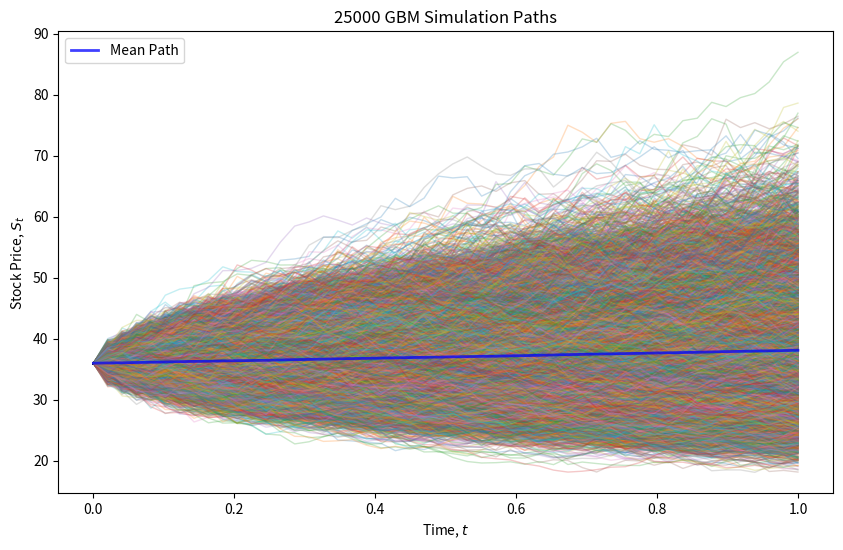

Recreate this plot in Python.
import numpy as np
import matplotlib.pyplot as plt

class MonteCarloOptionPricing:
    def __init__(self, r, S0: float, K: float, T: float, σ: float,
                 dim: int, n: int, seed: int):
        """ WRITE TEXT EXPLAINING CLASS...
        
        Parameters: 
        S0 (float): Initial asset value
        K (float): strike price
        T (float): time to maturity, in years, a float number
        r (float): risk-free interest rate
        σ (float): volatility coefficient for diffusion
        dim (int): number of paths to simulate
        n (int): between time 0 and time T, the number of time steps 
        """
        
        assert σ >= 0, 'volatility cannot be less than zero'
        assert S0 >= 0, 'initial stock price cannot be less than zero'
        assert T >= 0, 'time to maturity cannot be less than zero'
        assert n >= 0, 'no. of slices per year cannot be less than zero'
        assert dim >= 0, 'no. of simulation paths cannot be less than zero'
        
        # Set the random seed for reproducibility
        np.random.seed(seed)
        
        self.r = r
        self.S0 = S0
        self.K = K
        self.T = T
        self.σ = σ
        self.n = n
        self.dim = dim
        self.Δ = self.T / self.n
        self.df = np.exp(-self.r*self.Δ)
        self.r_LSM = np.full((self.dim, self.n), self.r*self.Δ)
        self.df_table = np.exp(np.cumsum(-self.r_LSM, axis=1))
        self.Z = np.random.normal(0, 1, (self.dim, self.n-1)) # white noise (drawn all at once)
        self.S = np.full((self.dim, self.n), np.nan)  # Allocate space for stock price process, with an extra step for initial value

    def GeometricBrownianMotion(self):
        """ Generate GBM paths according to Algorithm 3.
        
        Returns:
        np.ndarray: Simulated paths of the asset price.
        """
        
        # unpack parameters
        Δ = self.Δ
        Z = self.Z
        S = self.S
        S0 = self.S0
        r = self.r
        σ = self.σ
        n = self.n
        
        S[:,0] = np.log(S0)  # Set initial values
        for j in range(1,n):
            S[:,j] = S[:,j-1] + (r-0.5*σ**2)*Δ + σ*np.sqrt(Δ)*Z[:,j-1]
            
        self.S = np.exp(S)  # Exponentiate to get the GBM paths
        return self.S
    
    ##########################
    ### Vectorized Version ###
    ##########################
    def GeometricBrownianMotion_vec(self):
        """ Generate GBM paths according to Algorithm 3.

        Returns:
        np.ndarray: Simulated paths of the asset price.
        """

        # unpack parameters
        Δ = self.Δ
        Z = self.Z
        S = self.S
        S0 = self.S0
        r = self.r
        σ = self.σ
        n = self.n

        # Generate all increments at once
        BM = (r - 0.5*σ**2)*Δ + σ*np.sqrt(Δ)*Z
        
        # Use cumsum to calculate the cumulative sum of increments and then exponentiate
        S[:,:] = np.log(S0)
        S[:,1:] += np.cumsum(BM, axis=1)

        # Multiply every path by the initial stock price
        self.S = np.exp(S)
        return self.S
    
    def MertonJumpDiffusion(self,α: float, β: float, λ: float):
        """
        Generate Merton Jump Diffusion paths according to Algorithm 4 assuming log-normal distribution of shocks.
        Parameters:
        α (float): Mean of log-normal jump size
        β (float): Volatility of log-normal jump size
        λ (float): Intensity rate of the Poisson process
        
        Returns:
        np.ndarray: Simulated paths of the asset price
        """
        self.α = α
        self.β = β
        self.λ = λ
        
        # unpack parameters
        Δ = self.Δ
        Z = self.Z
        S = self.S
        S0 = self.S0
        r = self.r
        σ = self.σ
        n = self.n
        α = self.α
        β = self.β
        λ = self.λ
        dim = self.dim

        S[:,0] = np.log(S0) 
        c = r - 0.5*σ**2 - λ*(np.exp(α + 0.5*β**2) - 1)
        for j in range(1,n):
            N = np.random.poisson(λ*Δ, dim)  # Poisson process for the number of jumps
            # Jump sizes for each path
            M = np.zeros(dim)
            for i in range(dim):
                if N[i] > 0: # if jump
                    Z_2 = np.random.normal()
                    M[i] = α*N[i] + β*np.sqrt(N[i])*Z_2
            # Calculate the combined diffusion and jump process
            S[:,j] = S[:,j-1] + c*Δ + σ*np.sqrt(Δ)*Z[:,j-1] + M
            
        self.S = np.exp(S) 
    
        return self.S
    
    ##########################
    ### Vectorized Version ###
    ##########################
    def MertonJumpDiffusion_vec(self, α: float, β: float, λ: float):
        """
        Generate Merton Jump Diffusion paths according to Algorithm 4 assuming log-normal distribution of shocks.
        Parameters:
        α (float): Mean of log-normal jump size
        β (float): Volatility of log-normal jump size
        λ (float): Intensity rate of the Poisson process
        
        Returns:
        np.ndarray: Simulated paths of the asset price
        """
        self.α = α
        self.β = β
        self.λ = λ
        
        # unpack parameters
        Δ = self.Δ
        Z = self.Z
        S = self.S
        S0 = self.S0
        r = self.r
        σ = self.σ
        n = self.n
        α = self.α
        β = self.β
        λ = self.λ
        dim = self.dim
        
        # No changes up to the definition of c
        c = r - 0.5*σ**2 - λ*(np.exp(α + 0.5*β**2) - 1)

        # Generate Poisson and (log-)normal random jumps for all paths and time steps at once
        N = np.random.poisson(λ * Δ, (dim, n-1))  # Poisson process for the number of jumps
        Z_2 = np.random.normal(0, 1, (dim, n-1))  # Normal random variables for the jump sizes

        # Calculate the jump sizes for all paths and time steps
        M = α * N + β*np.sqrt(N)*Z_2

        # Calculate the combined diffusion and jump process for all time steps
        S[:,:] = np.log(S0)
        S[:,1:] = np.log(S0) + np.cumsum(c*Δ + σ*np.sqrt(Δ)*Z + M, axis=1)

        self.S = np.exp(S)

        return self.S

    def CEV(self,γ: float):
        """
        Generate CEV paths according to Algorithm 5. 
        
        Parameters:
        γ (float): parameter governing elasticity with respect to price
        
        Returns:
        np.ndarray: Simulated paths of the asset price
        """ 
        assert γ>= 0, 'cant let elasticity be negative due to leverage effect'
        self.γ = γ

        # unpack parameters
        Δ = self.Δ
        Z = self.Z
        S = self.S
        S0 = self.S0
        r = self.r
        γ = self.γ
        σ = self.σ
        n = self.n

        S[:,0] = S0  # Set initial values
        # Simulation using the Euler-Maruyama method for the CEV model
        for j in range(1,n):
            S[:,j] = S[:,j-1] + r*S[:,j-1]*Δ + σ*S[:,j-1]**(γ/2)*np.sqrt(Δ)*Z[:,j-1]
        self.S = S

        return self.S
    
    def american_option_LSM(self, poly_degree: int, otype: str = 'put'):
        """
        American option pricing using the LSM as outlined in Algorithm 1.
        
        Parameters:
        poly_degree (int): x^n
        otype (str): call or put (default)
        
        Returns:
        float: V0, LSM Estimator
        """
        
        assert otype == 'call' or otype == 'put', 'Invalid option type.'
        assert len(self.S) != 0, 'Please simulate a stock price process.'
        
        # unpack
        S = self.S
        K = self.K
        S0 = self.S0
        n = self.n
        dim = self.dim
        df = self.df
        df_table = self.df_table
        
        # inner values
        if otype == 'call':
            self.intrinsic_val = np.maximum((S - K), 0)
        elif otype == 'put':
            self.intrinsic_val = np.maximum((K - S), 0)
        # Present value matrix (initialization)
        # last day cashflow == last day intrinsic value
        V = self.intrinsic_val[:,-1]

        # initialize exercise rule
        exercise_rule = np.zeros_like(S)
        exercise_rule[:,-1] = np.where(self.intrinsic_val[:,-1]>0, 1, 0)

        # Backward Induction
        for i in range(n - 2, 0, -1): # start at second to last and end at second to first
            # a. find itm path 
            # (potentially) better estimate the continuation value
            itm_path = np.where(self.intrinsic_val[:,i]>0)  # evaluate: S[:,i] vs. K
            V = V * df # discount next period value
            V_itm = V[itm_path[0]] # define subset (note, we need to set [0] due to np.where being tuple)
            S_itm = S[itm_path[0],i]
            
            # b. run regression and calculate conditional expectation (LSM)
            # initialize continuation value
            C = np.zeros(shape=dim)
            # if only 5 itm paths (probably, otm options), thus assume that value of holding = 0
            if len(itm_path[0]) > 5:
                rg = np.polyfit(S_itm, V_itm, poly_degree)  # polynomial regression
                C[itm_path[0]] = np.polyval(rg, S_itm)  # evaluate conditional expectation
            
            # c. exercise decision
            # exercise: 1, hold: 0
            exercise_rule[:,i] = np.where(self.intrinsic_val[:,i]>C, 1, 0)
            # if exercise at i, all future exercise rules = 0 
            # (absorbing state, i.e. one can only exercise option once)
            exercise_rule[np.where(self.intrinsic_val[:,i]>C),(i+1):] = 0

            # d. Value at i 
            #if hold: V = 0, if exercise: V = intrinsic value
            V = np.where(self.intrinsic_val[:,i]>0, self.intrinsic_val[:,i], 0)
        
        # payoff of the option on each path using optimal exercise rule.
        simulation_vals = (self.intrinsic_val * exercise_rule * df_table).sum(axis=1)
        # estimated option value: average of simulated payoffs
        self.V0 = np.average(simulation_vals)

        print(f'American {otype} LSM'
              f'\n polynomial degree = {poly_degree} \n S0 {S0:.1f} \n K {K:.1f} \n'
              f'Option Value {self.V0:.3f}')

        return self.V0

    def plot_paths(self):
        """
        Plot simulated stock price paths along with the mean path.
        """
        # Define time interval
        time = np.linspace(0, self.T, self.n)  # Ensure to include the initial time step

        # Calculate the mean of the paths at each time step
        mean_path = np.mean(self.S, axis=0)

        # Plot
        plt.figure(figsize=(10, 6))
        
        plt.plot(time, self.S.T, lw=1, alpha=0.25)

        # Plot the mean path with a higher alpha and a different color for visibility
        plt.plot(time, mean_path, 'b', lw=2, alpha=0.75, label='Mean Path')

        plt.xlabel("Time, $t$")
        plt.ylabel("Stock Price, $S_t$")
        plt.title(f'{self.dim} GBM Simulation Paths')
        plt.legend()
        
        plt.show()

# Initialize the Monte Carlo option pricing with a specific seed
mc_option_pricing = MonteCarloOptionPricing(r=0.06, S0=36., K=40., T=1., σ=0.2, dim=25_000, n=50, seed=42)

# Generate 'dim' no. of stock price process paths
#simulated_paths = mc_option_pricing.GeometricBrownianMotion()
simulated_paths = mc_option_pricing.GeometricBrownianMotion_vec()
#simulated_paths = mc_option_pricing.MertonJumpDiffusion(α=-0.5,β=0.4,λ=0.4)
#simulated_paths = mc_option_pricing.MertonJumpDiffusion_vec(α=-0.5,β=0.4,λ=0.4)
#simulated_paths = mc_option_pricing.CEV(γ=1.5)

# plot stock price process
mc_option_pricing.plot_paths() 

mc_option_pricing.american_option_LSM(poly_degree = 3, otype= 'put')

